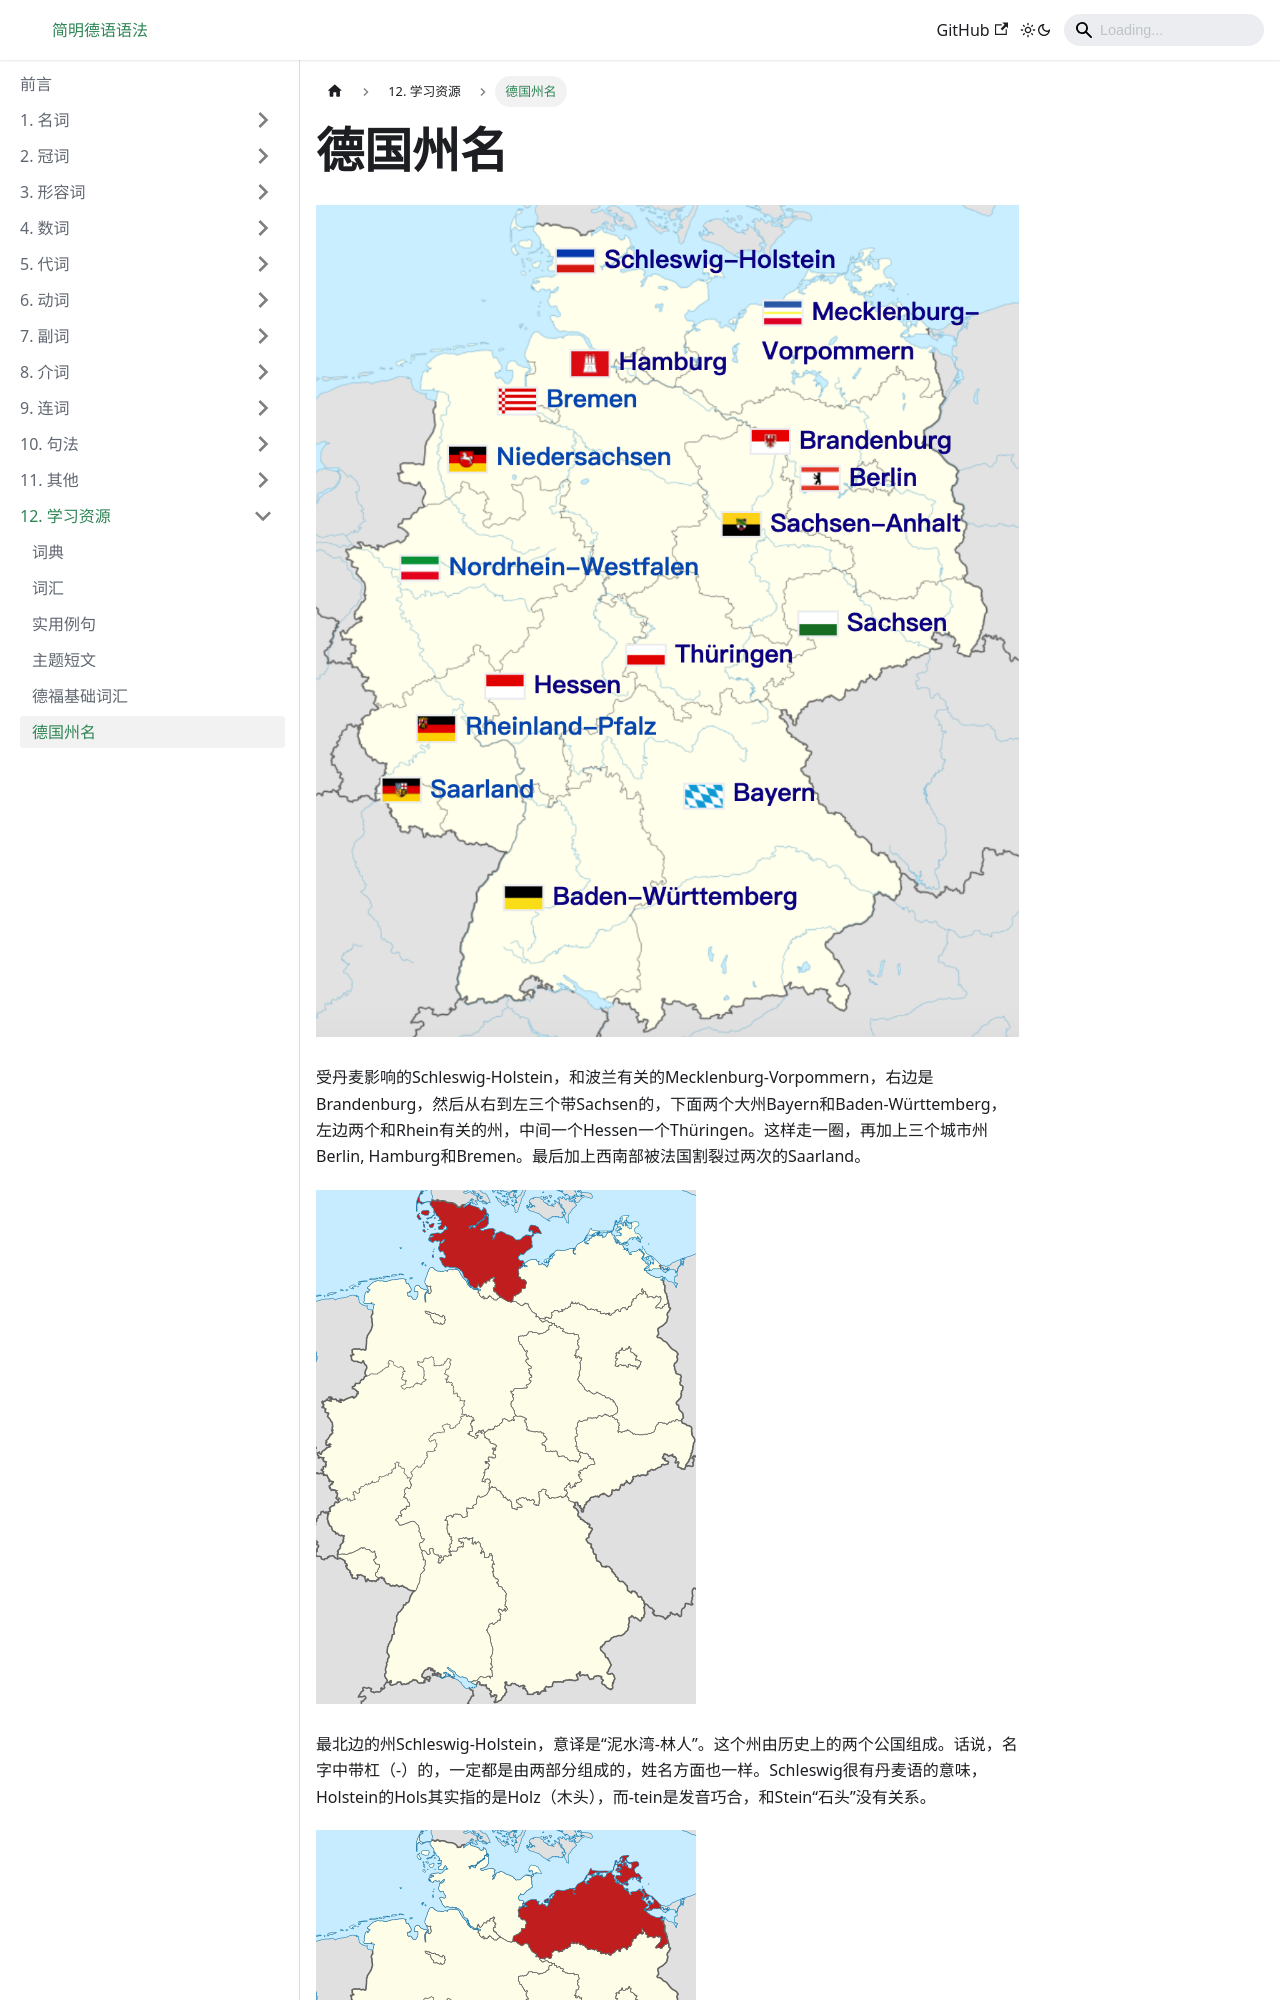

repository: Schluckauf-weg/DeutscheGrammatik.github.io · page: docs/学习资源/德国州名.html · generator: docusaurus

---
sidebar_position: 10
---

# 德国州名

![](./img/德国州名-17.png)

受丹麦影响的Schleswig-Holstein，和波兰有关的Mecklenburg-Vorpommern，右边是Brandenburg，然后从右到左三个带Sachsen的，下面两个大州Bayern和Baden-Württemberg，左边两个和Rhein有关的州，中间一个Hessen一个Thüringen。这样走一圈，再加上三个城市州Berlin, Hamburg和Bremen。最后加上西南部被法国割裂过两次的Saarland
